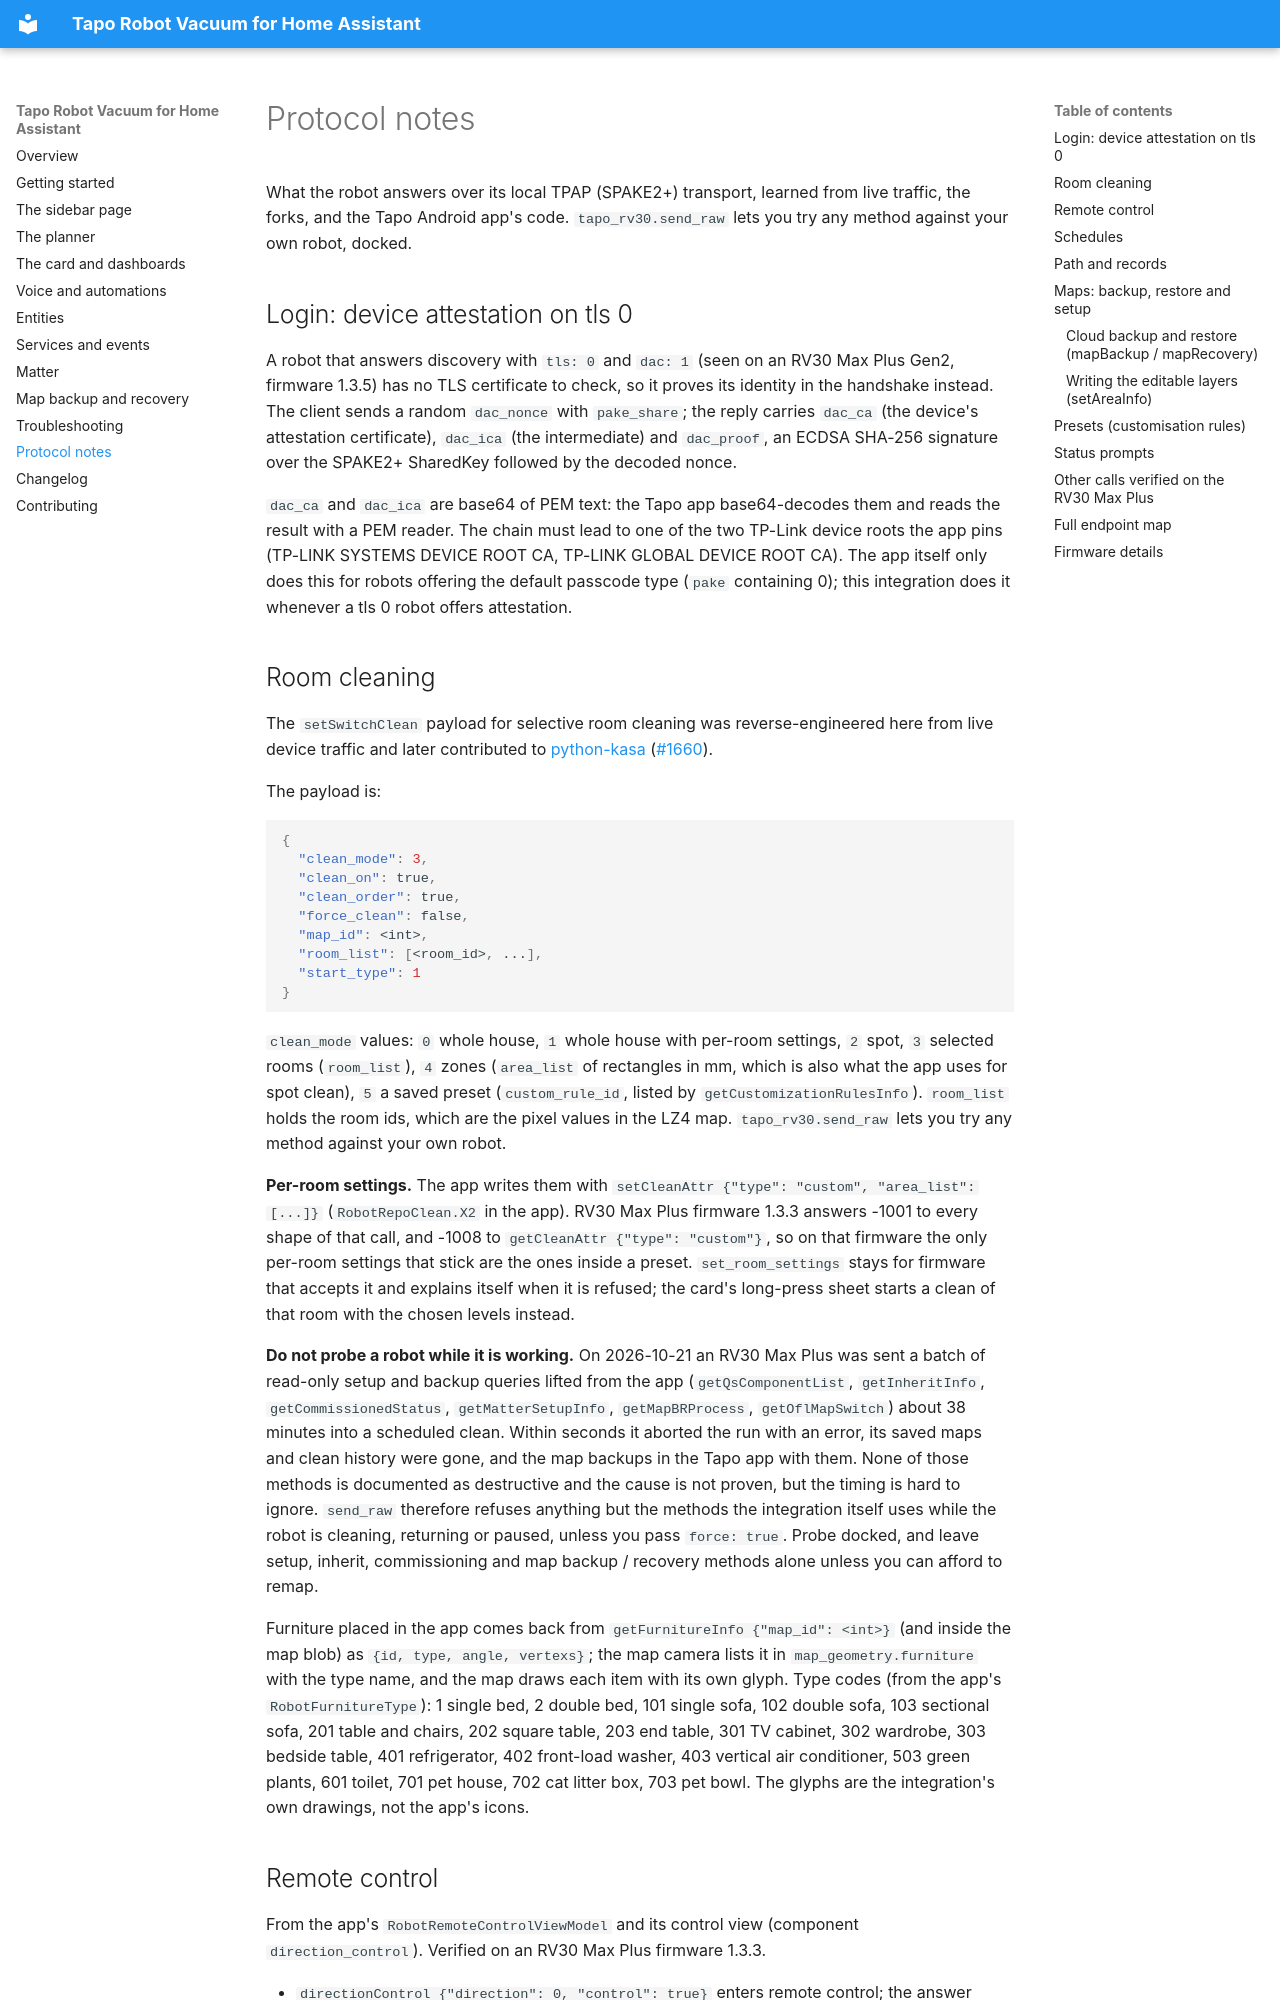

repository: epg-pers/tapo-rv30-ha · page: protocol/index.html · generator: mkdocs

# Protocol notes

What the robot answers over its local TPAP (SPAKE2+) transport, learned from live traffic,
the forks, and the Tapo Android app's code. `tapo_rv30.send_raw` lets you try any method
against your own robot, docked.

## Login: device attestation on tls 0

A robot that answers discovery with `tls: 0` and `dac: 1` (seen on an RV30 Max Plus Gen2,
firmware 1.3.5) has no TLS certificate to check, so it proves its identity in the handshake
instead. The client sends a random `dac_nonce` with `pake_share`; the reply carries `dac_ca`
(the device's attestation certificate), `dac_ica` (the intermediate) and `dac_proof`, an
ECDSA SHA-256 signature over the SPAKE2+ SharedKey followed by the decoded nonce.

`dac_ca` and `dac_ica` are base64 of PEM text: the Tapo app base64-decodes them and reads the
result with a PEM reader. The chain must lead to one of the two TP-Link device roots the app
pins (TP-LINK SYSTEMS DEVICE ROOT CA, TP-LINK GLOBAL DEVICE ROOT CA). The app itself only does
this for robots offering the default passcode type (`pake` containing 0); this integration
does it whenever a tls 0 robot offers attestation.

## Room cleaning

The `setSwitchClean` payload for selective room cleaning was reverse-engineered here
from live device traffic and later contributed to
[python-kasa](https://github.com/python-kasa/python-kasa)
([#1660](https://github.com/python-kasa/python-kasa/pull/1660)).

The payload is:

```json
{
  "clean_mode": 3,
  "clean_on": true,
  "clean_order": true,
  "force_clean": false,
  "map_id": <int>,
  "room_list": [<room_id>, ...],
  "start_type": 1
}
```

`clean_mode` values: `0` whole house, `1` whole house with per-room settings, `2` spot,
`3` selected rooms (`room_list`), `4` zones (`area_list` of rectangles in mm, which is also
what the app uses for spot clean), `5` a saved preset (`custom_rule_id`, listed by
`getCustomizationRulesInfo`). `room_list` holds the room ids, which are the pixel values
in the LZ4 map. `tapo_rv30.send_raw` lets you try any method against your own robot.

**Per-room settings.** The app writes them with `setCleanAttr {"type": "custom", "area_list":
[...]}` (`RobotRepoClean.X2` in the app). RV30 Max Plus firmware 1.3.3 answers -1001 to every
shape of that call, and -1008 to `getCleanAttr {"type": "custom"}`, so on that firmware the
only per-room settings that stick are the ones inside a preset. `set_room_settings` stays for
firmware that accepts it and explains itself when it is refused; the card's long-press sheet
starts a clean of that room with the chosen levels instead.

**Do not probe a robot while it is working.** On 2026-10-21 an RV30 Max Plus was sent a
batch of read-only setup and backup queries lifted from the app (`getQsComponentList`,
`getInheritInfo`, `getCommissionedStatus`, `getMatterSetupInfo`, `getMapBRProcess`,
`getOflMapSwitch`) about 38 minutes into a scheduled clean. Within seconds it aborted the
run with an error, its saved maps and clean history were gone, and the map backups in the
Tapo app with them. None of those methods is documented as destructive and the cause is
not proven, but the timing is hard to ignore. `send_raw` therefore refuses anything but the
methods the integration itself uses while the robot is cleaning, returning or paused,
unless you pass `force: true`. Probe docked, and leave setup, inherit, commissioning and
map backup / recovery methods alone unless you can afford to remap.

Furniture placed in the app comes back from `getFurnitureInfo {"map_id": <int>}` (and inside
the map blob) as `{id, type, angle, vertexs}`; the map camera lists it in
`map_geometry.furniture` with the type name, and the map draws each item with its own glyph.
Type codes (from the app's `RobotFurnitureType`): 1 single bed, 2 double bed, 101 single
sofa, 102 double sofa, 103 sectional sofa, 201 table and chairs, 202 square table, 203 end
table, 301 TV cabinet, 302 wardrobe, 303 bedside table, 401 refrigerator, 402 front-load
washer, 403 vertical air conditioner, 503 green plants, 601 toilet, 701 pet house, 702 cat
litter box, 703 pet bowl. The glyphs are the integration's own drawings, not the app's icons.
